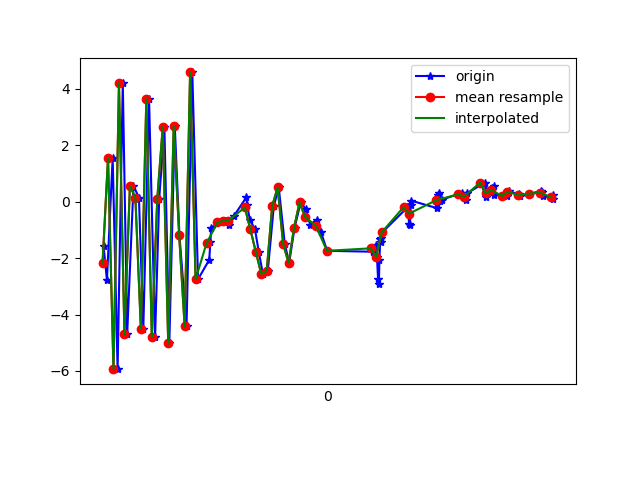

The table this chart was drawn from, first rows:
1617738495004, 434131637981635, -1.5880871, 2.1597977, 8.918221
1617738495016, 434131657212405, -2.779, 2.051, -6.991
1617738495037, 434131676443175, 1.558, 2.525, 8.137
1617738495055, 434131695673945, -5.936, 1.248, -2.922
1617738495074, 434131714904715, 4.199, 2.999, 1.644
1617738495090, 434131734135485, -4.699, 1.568, 4.552
1617738495113, 434131753366255, 0.5582, 2.57, -5.37
1617738495133, 434131772597025, 0.1475, 2.334, 8.864
1617738495149, 434131791827795, -4.5, 1.525, -5.605
1617738495170, 434131811058565, 3.632, 2.903, 3.434
1617738495192, 434131830289335, -4.805, 1.425, 4.617
1617738495207, 434131849520105, 0.09583, 2.573, -6.043
1617738495226, 434131868750875, 2.641, 2.686, 8.401
1617738495244, 434131887981645, -5.022, 1.402, -1.496
1617738495264, 434131907349493, 2.689, 2.686, -2.211
1617738495281, 434131926580263, -1.18, 1.695, 8.684
1617738495307, 434131945811033, -4.408, 1.761, -4.818
1617738495328, 434131965041803, 4.582, 3.038, 1.748
1617738495349, 434131984272573, -2.75, 1.715, 7.892
1617738495390, 434132003503343, -2.058, 2.316, -0.33
1617738495394, 434132022734113, -1.441, 2.695, 0.5306
1617738495397, 434132041964883, -0.9256, 2.643, -0.5149
1617738495428, 434132061195653, -0.7363, 2.8, -1.457
1617738495448, 434132080426423, -0.682, 2.275, -2.357
1617738495463, 434132099657193, -0.8238, 2.339, -2.588
1617738495479, 434132118887963, -0.5205, 3.381, -3.417
1617738495526, 434132138118733, 0.1593, 2.701, -2.274
1617738495528, 434132157349503, -0.114, 3.891, -1.834
1617738495539, 434132176580273, -0.6537, 4.961, -0.4323
1617738495557, 434132195811043, -0.9701, 5.534, -1.509
1617738495571, 434132215041813, -1.773, 5.048, -4.727
1617738495586, 434132234272583, -2.559, 1.159, -3.681
1617738495604, 434132253503353, -2.451, -3.28, 0.8556
1617738495626, 434132272734123, -0.1541, -3.99, 4.087
1617738495644, 434132291964893, 0.51, -0.7519, 4.999
1617738495666, 434132311195663, -1.493, 2.217, 5.324
1617738495682, 434132330426433, -2.17, 3.022, 5.688
1617738495702, 434132349657203, -0.9196, 0.7828, 6.807
1617738495724, 434132368887973, -0.02647, -1.439, 7.132
1617738495742, 434132388118743, -0.2501, -2.525, 7.19
1617738495759, 434132407349513, -0.8154, -1.921, 6.732
1617738495782, 434132426580283, -0.6402, -2.267, 5.747
1617738495798, 434132445811053, -1.077, -1.423, 4.91
1617738495821, 434132465041823, -1.741, -0.3295, 4.307
1617738495990, 434132484272593, -1.774, 0.1881, 3.521
1617738495999, 434132503503363, -1.533, 0.1486, 3.7
1617738496003, 434132522734133, -1.96, -0.3187, 4.151
1617738496007, 434132541964903, -2.749, 0.6527, 2.236
1617738496010, 434132561195673, -2.904, 0.8543, 0.7468
1617738496012, 434132580426443, -2.05, 0.4616, -0.5809
1617738496015, 434132599657213, -1.316, 0.009745, -0.3949
1617738496017, 434132618887983, -1.3, 0.1542, -0.8842
1617738496019, 434132638118753, -1.423, 1.364, -2.659
1617738496022, 434132657349523, -1.09, 1.578, -4.066
1617738496114, 434132676580293, -0.2051, 0.7866, -3.183
1617738496117, 434132695811063, -0.1855, 0.4758, -3.042
1617738496120, 434132715041833, -0.8017, 0.7966, -3.061
1617738496124, 434132734272603, -0.8124, 1.265, -3.632
1617738496126, 434132753503373, -0.1172, 1.137, -3.662
1617738496128, 434132772734143, 0.03701, 0.8327, -2.89
1617738496222, 434132791964913, -0.2281, 1.061, -2.236
... 26 more rows
